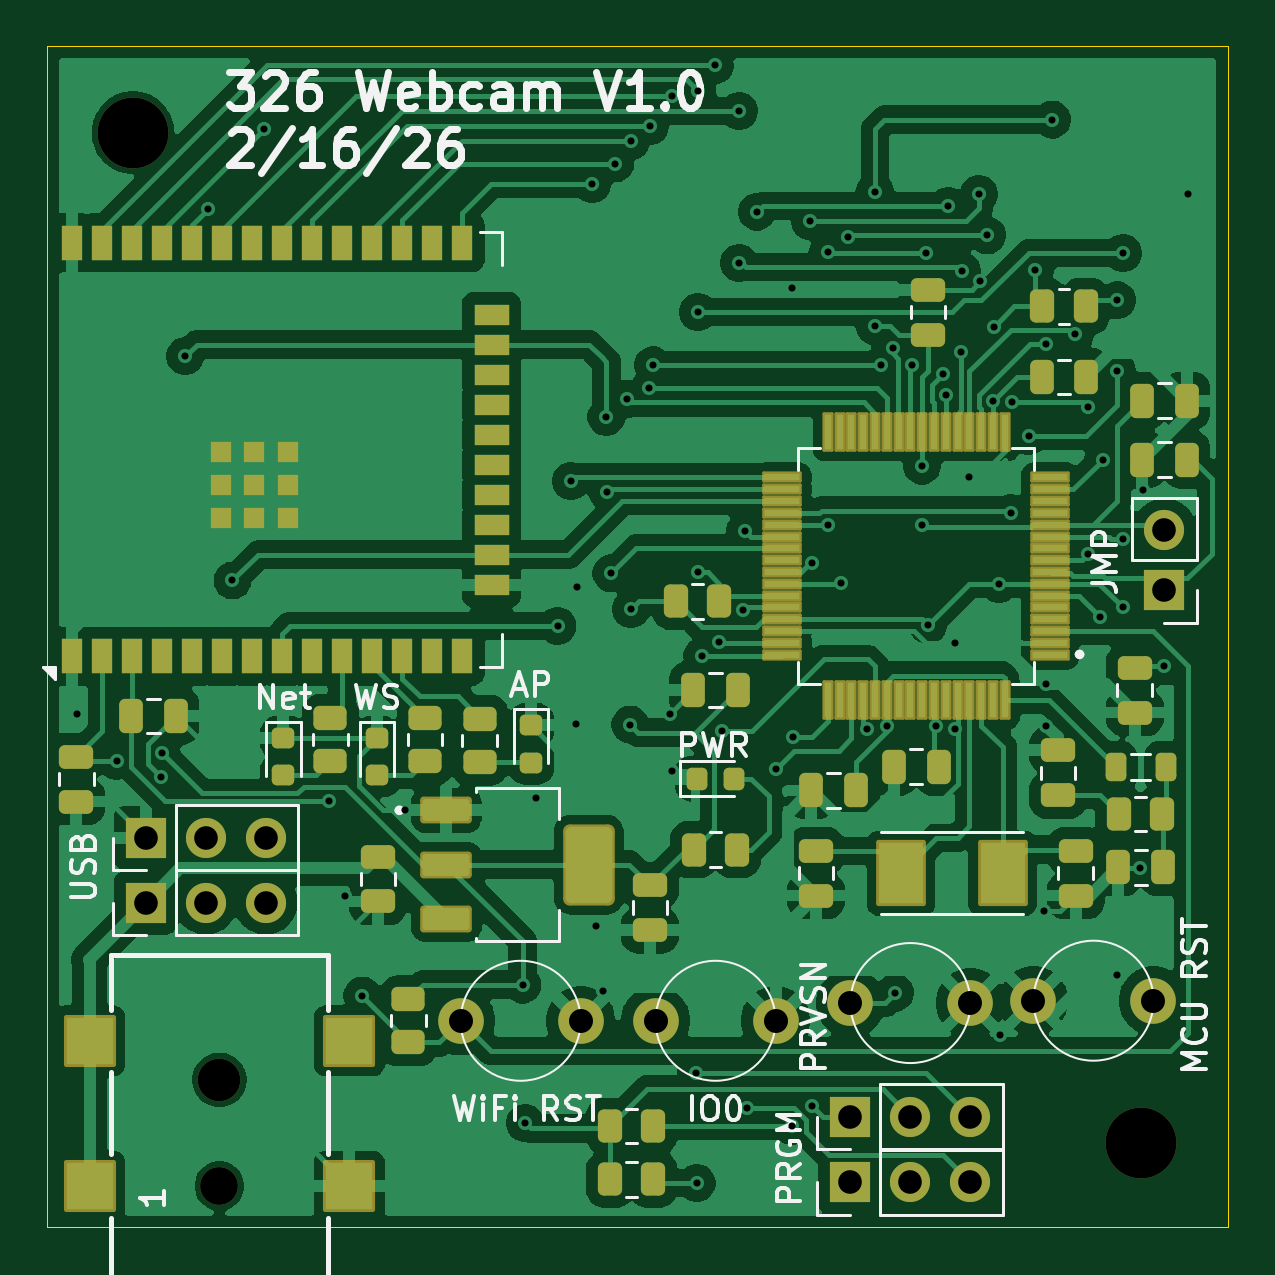
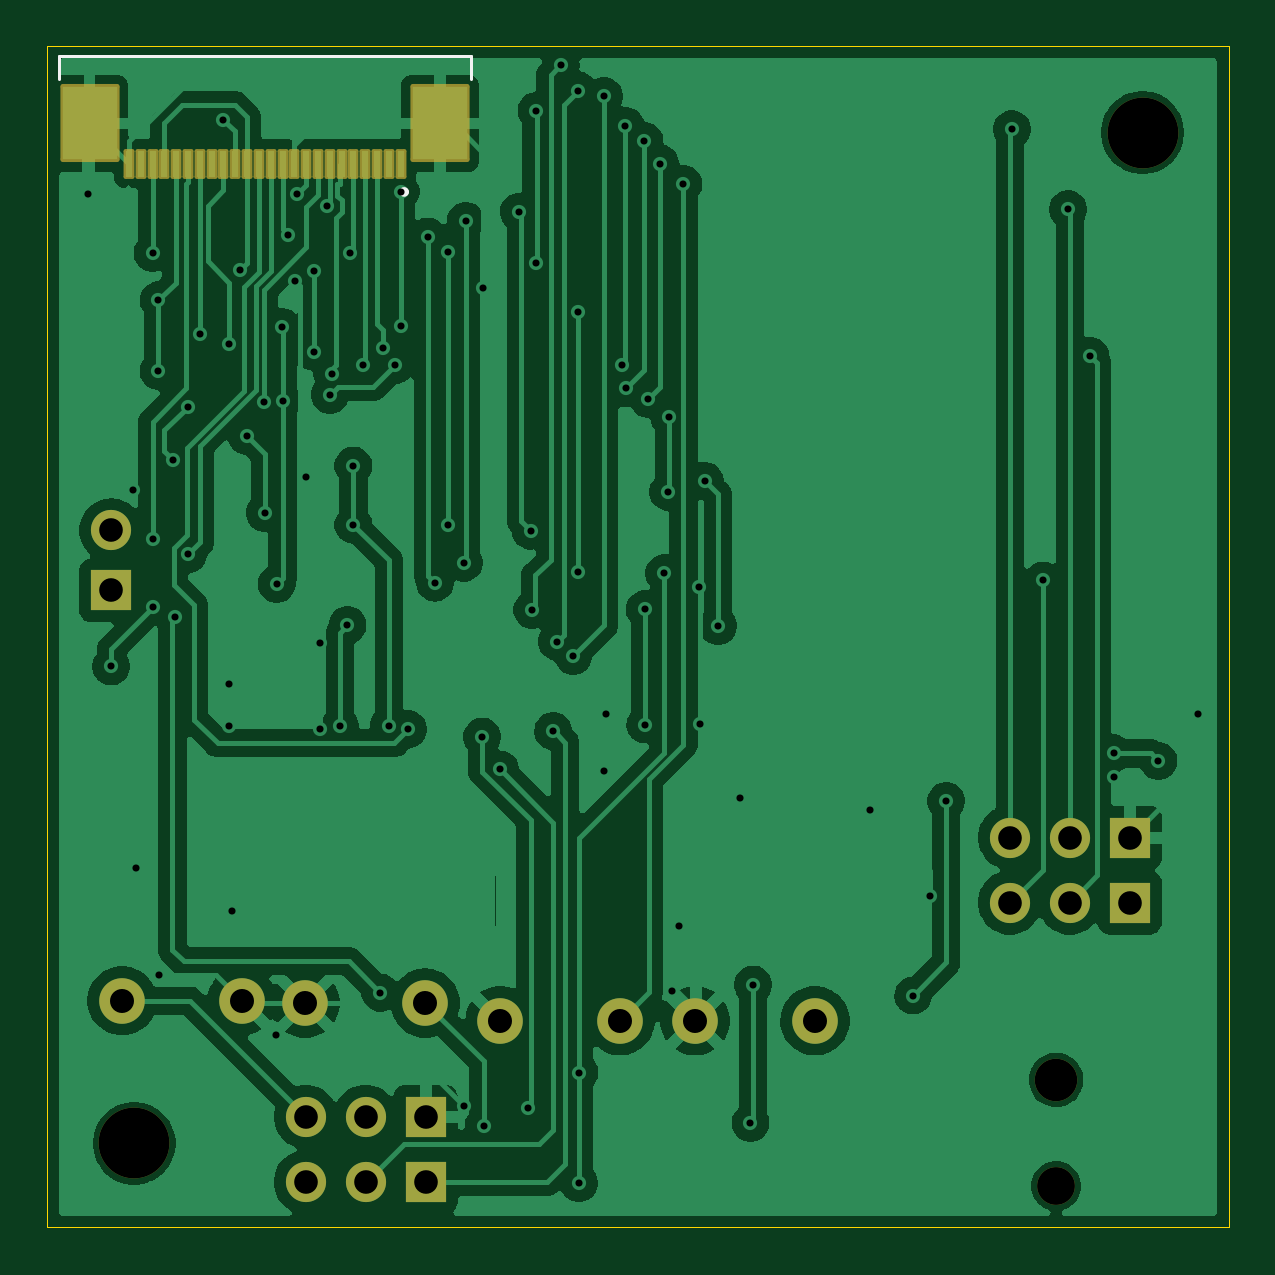
Circuit board: 11 layer files. Board 50.0 x 50.0 mm.
- bottom_copper: 326pcb-B_Cu.gbl (113898 bytes)
- bottom_mask: 326pcb-B_Mask.gbs (2988 bytes)
- paste: 326pcb-B_Paste.gbp (1182 bytes)
- bottom_silk: 326pcb-B_Silkscreen.gbo (814 bytes)
- outline: 326pcb-Edge_Cuts.gm1 (679 bytes)
- top_copper: 326pcb-F_Cu.gtl (190371 bytes)
- top_mask: 326pcb-F_Mask.gts (9249 bytes)
- paste: 326pcb-F_Paste.gtp (8000 bytes)
- top_silk: 326pcb-F_Silkscreen.gto (38308 bytes)
- drill: 326pcb-NPTH.drl (519 bytes)
- drill: 326pcb-PTH.drl (2448 bytes)

=== bottom_copper: 326pcb-B_Cu.gbl (113898 bytes, source omitted) ===
=== bottom_mask: 326pcb-B_Mask.gbs (2988 bytes, source withheld) ===
=== paste: 326pcb-B_Paste.gbp ===
%TF.GenerationSoftware,KiCad,Pcbnew,9.0.7*%
%TF.CreationDate,2026-02-16T18:04:32-06:00*%
%TF.ProjectId,326pcb,33323670-6362-42e6-9b69-6361645f7063,rev?*%
%TF.SameCoordinates,Original*%
%TF.FileFunction,Paste,Bot*%
%TF.FilePolarity,Positive*%
%FSLAX46Y46*%
G04 Gerber Fmt 4.6, Leading zero omitted, Abs format (unit mm)*
G04 Created by KiCad (PCBNEW 9.0.7) date 2026-02-16 18:04:32*
%MOMM*%
%LPD*%
G01*
G04 APERTURE LIST*
%ADD10R,0.300000X1.100000*%
%ADD11R,2.300000X3.100000*%
G04 APERTURE END LIST*
D10*
%TO.C,J2*%
X185250000Y-48962500D03*
X185750000Y-48962500D03*
X186250000Y-48962500D03*
X186750000Y-48962500D03*
X187250000Y-48962500D03*
X187750000Y-48962500D03*
X188250000Y-48962500D03*
X188750000Y-48962500D03*
X189250000Y-48962500D03*
X189750000Y-48962500D03*
X190250000Y-48962500D03*
X190750000Y-48962500D03*
X191250000Y-48962500D03*
X191750000Y-48962500D03*
X192250000Y-48962500D03*
X192750000Y-48962500D03*
X193250000Y-48962500D03*
X193750000Y-48962500D03*
X194250000Y-48962500D03*
X194750000Y-48962500D03*
X195250000Y-48962500D03*
X195750000Y-48962500D03*
X196250000Y-48962500D03*
X196750000Y-48962500D03*
D11*
X183580000Y-47262500D03*
X198420000Y-47262500D03*
%TD*%
M02*

=== bottom_silk: 326pcb-B_Silkscreen.gbo ===
%TF.GenerationSoftware,KiCad,Pcbnew,9.0.7*%
%TF.CreationDate,2026-02-16T18:04:32-06:00*%
%TF.ProjectId,326pcb,33323670-6362-42e6-9b69-6361645f7063,rev?*%
%TF.SameCoordinates,Original*%
%TF.FileFunction,Legend,Bot*%
%TF.FilePolarity,Positive*%
%FSLAX46Y46*%
G04 Gerber Fmt 4.6, Leading zero omitted, Abs format (unit mm)*
G04 Created by KiCad (PCBNEW 9.0.7) date 2026-02-16 18:04:32*
%MOMM*%
%LPD*%
G01*
G04 APERTURE LIST*
%ADD10C,0.127000*%
%ADD11C,0.200000*%
G04 APERTURE END LIST*
D10*
%TO.C,J2*%
X182285000Y-44412500D02*
X182285000Y-45362500D01*
X182285000Y-44412500D02*
X199715000Y-44412500D01*
X199715000Y-44412500D02*
X199715000Y-45362500D01*
D11*
X185200000Y-50162500D02*
G75*
G02*
X185000000Y-50162500I-100000J0D01*
G01*
X185000000Y-50162500D02*
G75*
G02*
X185200000Y-50162500I100000J0D01*
G01*
%TD*%
M02*

=== outline: 326pcb-Edge_Cuts.gm1 ===
%TF.GenerationSoftware,KiCad,Pcbnew,9.0.7*%
%TF.CreationDate,2026-02-16T18:04:33-06:00*%
%TF.ProjectId,326pcb,33323670-6362-42e6-9b69-6361645f7063,rev?*%
%TF.SameCoordinates,Original*%
%TF.FileFunction,Profile,NP*%
%FSLAX46Y46*%
G04 Gerber Fmt 4.6, Leading zero omitted, Abs format (unit mm)*
G04 Created by KiCad (PCBNEW 9.0.7) date 2026-02-16 18:04:33*
%MOMM*%
%LPD*%
G01*
G04 APERTURE LIST*
%TA.AperFunction,Profile*%
%ADD10C,0.050000*%
%TD*%
G04 APERTURE END LIST*
D10*
X150200000Y-44000000D02*
X150200000Y-94000000D01*
X200200000Y-44000000D02*
X150200000Y-44000000D01*
X150200000Y-94000000D02*
X200200000Y-94000000D01*
X200200000Y-94000000D02*
X200200000Y-44000000D01*
M02*

=== top_copper: 326pcb-F_Cu.gtl (190371 bytes, source omitted) ===
=== top_mask: 326pcb-F_Mask.gts (9249 bytes, source omitted) ===
=== paste: 326pcb-F_Paste.gtp (8000 bytes, source omitted) ===
=== top_silk: 326pcb-F_Silkscreen.gto (38308 bytes, source omitted) ===
=== drill: 326pcb-NPTH.drl ===
M48
; DRILL file {KiCad 9.0.7} date 2026-02-16T18:05:01-0600
; FORMAT={-:-/ absolute / metric / decimal}
; #@! TF.CreationDate,2026-02-16T18:05:01-06:00
; #@! TF.GenerationSoftware,Kicad,Pcbnew,9.0.7
; #@! TF.FileFunction,NonPlated,1,2,NPTH
FMAT,2
METRIC
; #@! TA.AperFunction,NonPlated,NPTH,ComponentDrill
T1C1.600
; #@! TA.AperFunction,NonPlated,NPTH,ComponentDrill
T2C1.800
; #@! TA.AperFunction,NonPlated,NPTH,ComponentDrill
T3C3.000
%
G90
G05
T1
X157.5Y-92.25
T2
X157.5Y-87.75
T3
X153.84Y-47.65
X196.53Y-90.44
M30

=== drill: 326pcb-PTH.drl ===
M48
; DRILL file {KiCad 9.0.7} date 2026-02-16T18:05:01-0600
; FORMAT={-:-/ absolute / metric / decimal}
; #@! TF.CreationDate,2026-02-16T18:05:01-06:00
; #@! TF.GenerationSoftware,Kicad,Pcbnew,9.0.7
; #@! TF.FileFunction,Plated,1,2,PTH
FMAT,2
METRIC
; #@! TA.AperFunction,Plated,PTH,ViaDrill
T1C0.300
; #@! TA.AperFunction,Plated,PTH,ComponentDrill
T2C1.000
; #@! TA.AperFunction,Plated,PTH,ComponentDrill
T3C1.016
%
G90
G05
T1
X151.48Y-72.27
X153.17Y-74.25
X155.034Y-74.926
X155.07Y-73.93
X156.05Y-57.11
X156.995Y-50.895
X158.05Y-66.61
X159.37Y-47.51
X162.15Y-75.94
X162.82Y-79.98
X163.55Y-84.18
X165.37Y-76.34
X170.33Y-83.72
X170.44Y-89.57
X170.884Y-75.801
X171.81Y-68.53
X172.38Y-62.4
X172.58Y-72.7
X172.62Y-66.89
X173.28Y-49.83
X173.46Y-81.25
X173.75Y-84.0
X173.88Y-59.68
X173.92Y-62.85
X174.09Y-66.31
X174.26Y-48.96
X174.76Y-58.93
X174.89Y-72.71
X174.92Y-67.83
X174.93Y-48.0
X175.7Y-58.47
X175.73Y-47.37
X175.86Y-57.5
X176.56Y-72.25
X176.64Y-46.11
X176.65Y-74.684
X177.68Y-87.44
X177.7Y-92.12
X177.74Y-45.87
X177.75Y-55.25
X177.75Y-66.25
X177.94Y-69.81
X178.47Y-44.8
X178.64Y-69.2
X178.79Y-72.99
X179.5Y-46.73
X179.5Y-53.16
X179.675Y-67.85
X179.75Y-64.5
X179.84Y-88.95
X180.25Y-51.0
X181.05Y-74.61
X181.74Y-89.7
X181.75Y-54.25
X181.795Y-73.222
X182.5Y-51.4
X182.565Y-65.857
X182.579Y-88.841
X183.25Y-52.71
X183.25Y-64.25
X183.8Y-66.7
X184.1Y-52.05
X184.932Y-72.908
X185.25Y-50.15
X185.25Y-55.85
X185.5Y-57.5
X185.75Y-72.75
X186.0Y-56.75
X186.11Y-84.06
X186.824Y-57.5
X187.25Y-61.75
X187.25Y-64.25
X187.4Y-52.75
X187.5Y-68.5
X187.818Y-72.791
X188.15Y-57.85
X188.25Y-58.75
X188.35Y-50.75
X188.65Y-69.25
X188.65Y-72.9
X188.9Y-56.93
X188.93Y-53.51
X189.25Y-62.25
X189.65Y-50.25
X189.701Y-53.951
X190.0Y-52.0
X190.25Y-59.0
X190.276Y-55.876
X190.5Y-66.75
X190.53Y-85.84
X191.0Y-63.75
X191.049Y-59.049
X191.75Y-60.5
X192.031Y-53.469
X192.4Y-80.6
X192.5Y-56.6
X192.5Y-71.0
X192.5Y-72.75
X192.75Y-47.1
X193.725Y-56.18
X194.25Y-59.25
X194.25Y-65.5
X194.79Y-68.15
X194.9Y-61.5
X195.49Y-83.31
X195.5Y-54.75
X195.5Y-57.75
X195.75Y-52.75
X195.75Y-64.85
X195.75Y-67.75
X196.45Y-78.8
X196.6Y-62.8
X197.5Y-70.25
X198.5Y-50.25
T2
X154.38Y-77.5
X154.38Y-80.25
X156.92Y-77.5
X156.92Y-80.25
X159.46Y-77.5
X159.46Y-80.25
X184.19Y-89.31
X184.19Y-92.08
X186.73Y-89.31
X186.73Y-92.08
X189.27Y-89.31
X189.27Y-92.08
X197.5Y-64.485
X197.5Y-67.025
T3
X167.71Y-85.25
X172.79Y-85.25
X175.96Y-85.25
X181.04Y-85.25
X184.21Y-84.5
X189.29Y-84.5
X191.96Y-84.4
X197.04Y-84.4
M30

